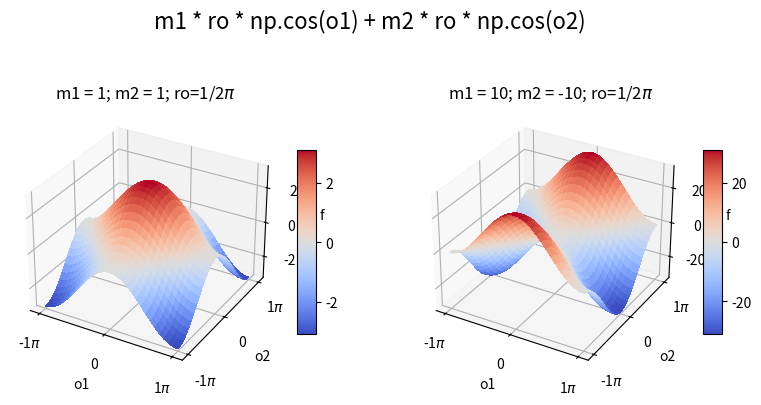

Here is the Python script that generated this plot:
import matplotlib.pyplot as plt
from mpl_toolkits.mplot3d.axes3d import Axes3D, get_test_data
from matplotlib import cm
import numpy as np
from matplotlib.ticker import FuncFormatter, MultipleLocator

def f(o1, o2, m1, m2, ro ):
    return m1 * ro * np.cos(o1) + m2 * ro * np.cos(o2);

o1 = np.linspace(-np.pi, np.pi, 30)
o2 = np.linspace(-np.pi, np.pi, 30)
X, Y = np.meshgrid(o1, o2)
# set up a figure twice as wide as it is tall
fig = plt.figure(figsize=plt.figaspect(0.5))
fig.suptitle('m1 * ro * np.cos(o1) + m2 * ro * np.cos(o2)', fontsize=16)

#===============
#  First subplot
#===============
# set up the axes for the first plot
ax = fig.add_subplot(1, 2, 1, projection='3d')
Z = f(X, Y, 1, 1, np.pi/2)
ax.xaxis.set_major_formatter(FuncFormatter(
   lambda val,pos: '{:.0g}$\pi$'.format(val/np.pi) if val !=0 else '0'
))
ax.xaxis.set_major_locator(MultipleLocator(base=np.pi))
ax.yaxis.set_major_formatter(FuncFormatter(
   lambda val,pos: '{:.0g}$\pi$'.format(val/np.pi) if val !=0 else '0'
))
ax.yaxis.set_major_locator(MultipleLocator(base=np.pi))
surf = ax.plot_surface(X, Y, Z, rstride=1, cstride=1, cmap=cm.coolwarm,
                       linewidth=0, antialiased=False)
fig.colorbar(surf, shrink=0.5, aspect=10)
ax.set_title('m1 = 1; m2 = 1; ro=1/2$\pi$');
ax.set_xlabel('o1')
ax.set_ylabel('o2')
ax.set_zlabel('f');
#===============
# Second subplot
#===============
# set up the axes for the second plot
ax = fig.add_subplot(1, 2, 2, projection='3d')
Z = f(X, Y, 10, -10, np.pi/2)
ax.xaxis.set_major_formatter(FuncFormatter(
   lambda val,pos: '{:.0g}$\pi$'.format(val/np.pi) if val !=0 else '0'
))
ax.xaxis.set_major_locator(MultipleLocator(base=np.pi))
ax.yaxis.set_major_formatter(FuncFormatter(
   lambda val,pos: '{:.0g}$\pi$'.format(val/np.pi) if val !=0 else '0'
))
ax.yaxis.set_major_locator(MultipleLocator(base=np.pi))
surf = ax.plot_surface(X, Y, Z, rstride=1, cstride=1, cmap=cm.coolwarm,
                       linewidth=0, antialiased=False)
fig.colorbar(surf, shrink=0.5, aspect=10)
ax.set_title('m1 = 10; m2 = -10; ro=1/2$\pi$');
ax.set_xlabel('o1')
ax.set_ylabel('o2')
ax.set_zlabel('f')
plt.show()
